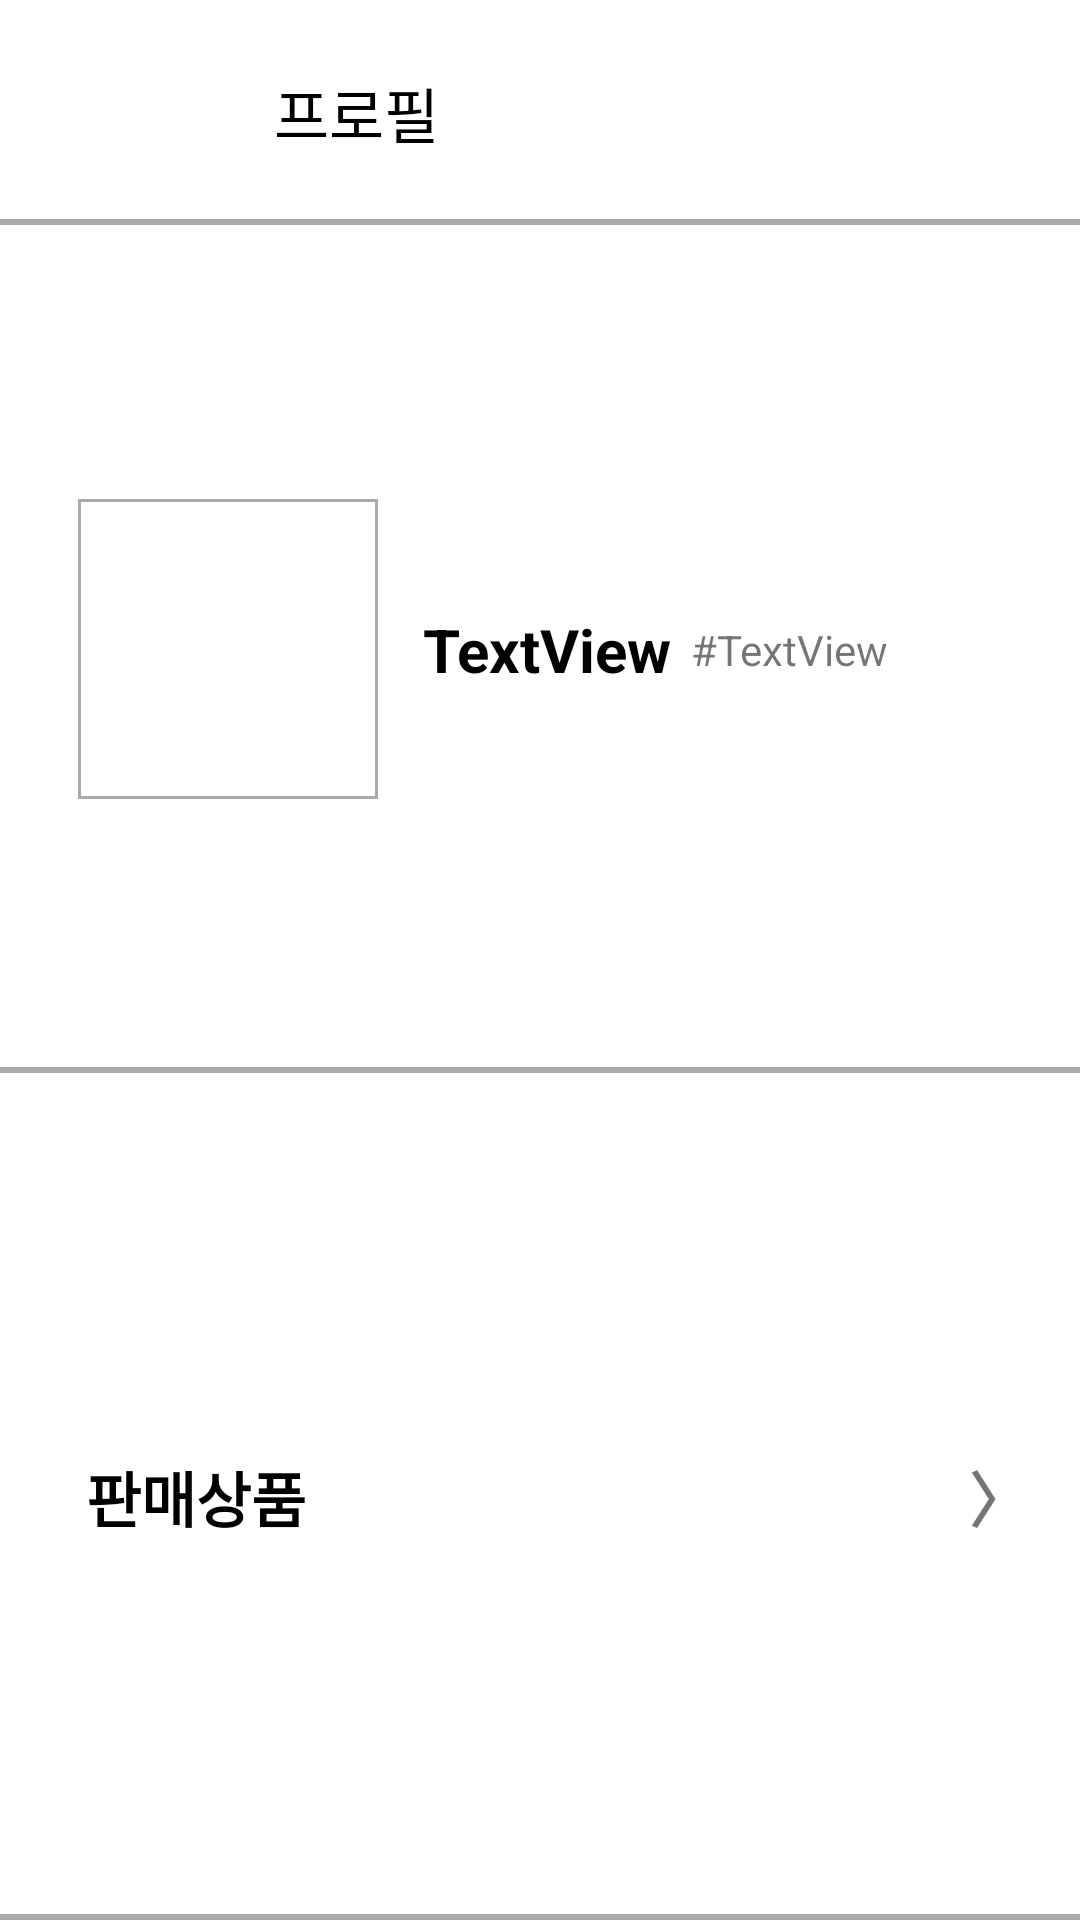

Android layout source for this screen:
<!-- AndroidManifest.xml: application theme Theme.Carrot -->
<!-- res/layout/activity_view_profile.xml -->
<?xml version="1.0" encoding="utf-8"?>
<LinearLayout
	xmlns:android="http://schemas.android.com/apk/res/android"
	xmlns:tools="http://schemas.android.com/tools"
	xmlns:app="http://schemas.android.com/apk/res-auto"
	android:layout_width="match_parent"
	android:layout_height="match_parent"
	android:orientation="vertical"
	tools:context=".ViewProfile_Activity">
	
	<androidx.constraintlayout.widget.ConstraintLayout
		android:background="@drawable/layout_bottom_line"
		android:layout_width="match_parent"
		android:layout_height="75dp">
		
		<ImageButton
			android:layout_width="35dp"
			android:layout_height="35dp"
			android:background="@android:color/transparent"
			android:scaleType="fitXY"
			app:srcCompat="@drawable/baseline_arrow_back_36"
			app:layout_constraintTop_toTopOf="parent"
			app:layout_constraintStart_toStartOf="parent"
			app:layout_constraintBottom_toBottomOf="parent"
			android:id="@+id/ib_back"
			tools:srcCompat="@drawable/baseline_arrow_back_36"
			app:layout_constraintEnd_toEndOf="parent"
			app:layout_constraintHorizontal_bias="0.1"/>
		
		<TextView
			android:text="프로필"
			android:layout_width="wrap_content"
			android:layout_height="wrap_content"
			app:layout_constraintTop_toTopOf="parent"
			app:layout_constraintBottom_toBottomOf="parent"
			app:layout_constraintEnd_toEndOf="parent"
			android:id="@+id/tv_MyCarrot"
			app:layout_constraintHorizontal_bias="0.1"
			android:textColor="@color/black"
			android:textSize="20sp"
			app:layout_constraintStart_toEndOf="@+id/ib_back"/>
	</androidx.constraintlayout.widget.ConstraintLayout>
	
	<androidx.constraintlayout.widget.ConstraintLayout
		android:background="@drawable/layout_bottom_line"
		android:layout_weight="1"
		android:layout_width="match_parent"
		android:layout_height="400dp"
		app:layout_constraintStart_toStartOf="parent"
		app:layout_constraintEnd_toEndOf="parent">
		
		<androidx.constraintlayout.widget.ConstraintLayout
			android:layout_width="match_parent"
			android:layout_height="match_parent"
			app:layout_constraintEnd_toEndOf="parent"
			app:layout_constraintBottom_toBottomOf="parent"
			app:layout_constraintStart_toStartOf="parent"
			app:layout_constraintTop_toTopOf="parent"
			android:id="@+id/lo_profileinfo_touch"
			app:layout_constraintHorizontal_bias="0.0"
			app:layout_constraintVertical_bias="0.0"/>
		<TextView
			android:text="TextView"
			android:layout_width="wrap_content"
			android:layout_height="wrap_content"
			app:layout_constraintEnd_toEndOf="parent"
			android:id="@+id/tv_nick_name"
			app:layout_constraintTop_toTopOf="@+id/iv_profile_image"
			app:layout_constraintBottom_toBottomOf="@+id/iv_profile_image"
			app:layout_constraintStart_toEndOf="@+id/iv_profile_image"
			app:layout_constraintHorizontal_bias="0.1"
			android:textStyle="bold"
			android:textSize="20sp"
			android:textColor="@color/black"/>
		<ImageView
			android:layout_width="100dp"
			android:layout_height="100dp"
			android:background="@drawable/layout_rectangle_line"
			tools:srcCompat="@tools:sample/avatars"
			app:layout_constraintStart_toStartOf="parent"
			app:layout_constraintEnd_toEndOf="parent"
			android:id="@+id/iv_profile_image"
			app:layout_constraintTop_toTopOf="parent"
			app:layout_constraintBottom_toBottomOf="parent"
			app:layout_constraintHorizontal_bias="0.1"/>
		<TextView
			android:text="#"
			android:layout_width="wrap_content"
			android:layout_height="wrap_content"
			app:layout_constraintTop_toTopOf="@+id/tv_nick_name"
			app:layout_constraintBottom_toBottomOf="@+id/tv_nick_name"
			app:layout_constraintEnd_toEndOf="parent"
			android:id="@+id/TextView"
			app:layout_constraintHorizontal_bias="0.05"
			app:layout_constraintStart_toEndOf="@+id/tv_nick_name"/>
		<TextView
			android:text="TextView"
			android:layout_width="wrap_content"
			android:layout_height="wrap_content"
			app:layout_constraintEnd_toEndOf="parent"
			android:id="@+id/tv_account_info_id"
			app:layout_constraintStart_toEndOf="@+id/TextView"
			app:layout_constraintBottom_toBottomOf="@+id/TextView"
			app:layout_constraintTop_toTopOf="@+id/TextView"
			app:layout_constraintHorizontal_bias="0.0"/>
	</androidx.constraintlayout.widget.ConstraintLayout>
	
	<androidx.constraintlayout.widget.ConstraintLayout
		android:background="@drawable/layout_bottom_line"
		android:layout_width="match_parent"
		android:layout_height="400dp"
		android:layout_weight="1"
		android:id="@+id/lo_product_for_sale">
		<TextView
			android:text="판매상품"
			android:layout_width="wrap_content"
			android:layout_height="wrap_content"
			android:id="@+id/tv_product_for_sale"
			android:textColor="@color/black"
			android:textSize="20dp"
			android:textStyle="bold"
			app:layout_constraintStart_toStartOf="parent"
			app:layout_constraintEnd_toEndOf="parent"
			app:layout_constraintBottom_toBottomOf="parent"
			app:layout_constraintTop_toTopOf="parent"
			app:layout_constraintHorizontal_bias="0.1"/>
		<TextView
			android:text="〉"
			android:layout_width="wrap_content"
			android:layout_height="wrap_content"
			android:id="@+id/tv_tv_product_for_sale_arrow"
			android:textSize="20dp"
			android:textStyle="bold"
			app:layout_constraintEnd_toEndOf="parent"
			app:layout_constraintStart_toStartOf="parent"
			app:layout_constraintBottom_toBottomOf="parent"
			app:layout_constraintTop_toTopOf="parent"
			app:layout_constraintHorizontal_bias="0.95"/>
	</androidx.constraintlayout.widget.ConstraintLayout>

</LinearLayout>
<!-- resources referenced by this layout -->
<resources>
  <!-- drawable layout_bottom_line (drawable) -->
  <?xml version="1.0" encoding="utf-8"?>
  <layer-list xmlns:android="http://schemas.android.com/apk/res/android" >
  	<item>
  		<shape
  			android:shape="rectangle">
  			
  			
  			<stroke android:width="2dp" android:color="@android:color/darker_gray" />
  		
  		</shape>
  	</item>
  	
  	
  	<item android:bottom="2dp">
  		<shape
  			android:shape="rectangle">
  			<stroke android:width="1dp" android:color="@android:color/white" />
  			<solid android:color="@android:color/white" />
  		</shape>
  	</item>
  
  </layer-list>
  <!-- drawable layout_rectangle_line (drawable) -->
  <?xml version="1.0" encoding="utf-8"?>
  <shape
  	xmlns:android="http://schemas.android.com/apk/res/android"
  	android:shape="rectangle">
  	
  	
  	<solid android:color="@android:color/white" />
  	
  	
  	<padding
  		android:top="-1dp"
  		android:bottom="-1dp"
  		android:right="0dp"
  		android:left="0dp"/>
  	
  	
  	<stroke
  		android:width="1dp"
  		android:color="@android:color/darker_gray" />
  
  </shape>
  <style name="Theme.Carrot" parent="Theme.MaterialComponents.DayNight.NoActionBar">
  		
  		<item name="colorPrimary">@color/purple_500</item>
  		<item name="colorPrimaryVariant">@color/purple_700</item>
  		<item name="colorOnPrimary">@color/white</item>
  		
  		<item name="colorSecondary">@color/teal_200</item>
  		<item name="colorSecondaryVariant">@color/teal_700</item>
  		<item name="colorOnSecondary">@color/black</item>
  		
  		<item name="android:statusBarColor" tools:targetApi="l">?attr/colorPrimaryVariant
  		</item>
  		
  	</style>
  <!-- not gathered from this repository: default colours our renderer supplied (Android Studio template values) -->
  <color name="purple_500">#FF6200EE</color>
  <color name="purple_700">#FF3700B3</color>
  <color name="teal_200">#FF03DAC5</color>
  <color name="teal_700">#FF018786</color>
  <color name="black">#FF000000</color>
  <color name="white">#FFFFFFFF</color>
</resources>
